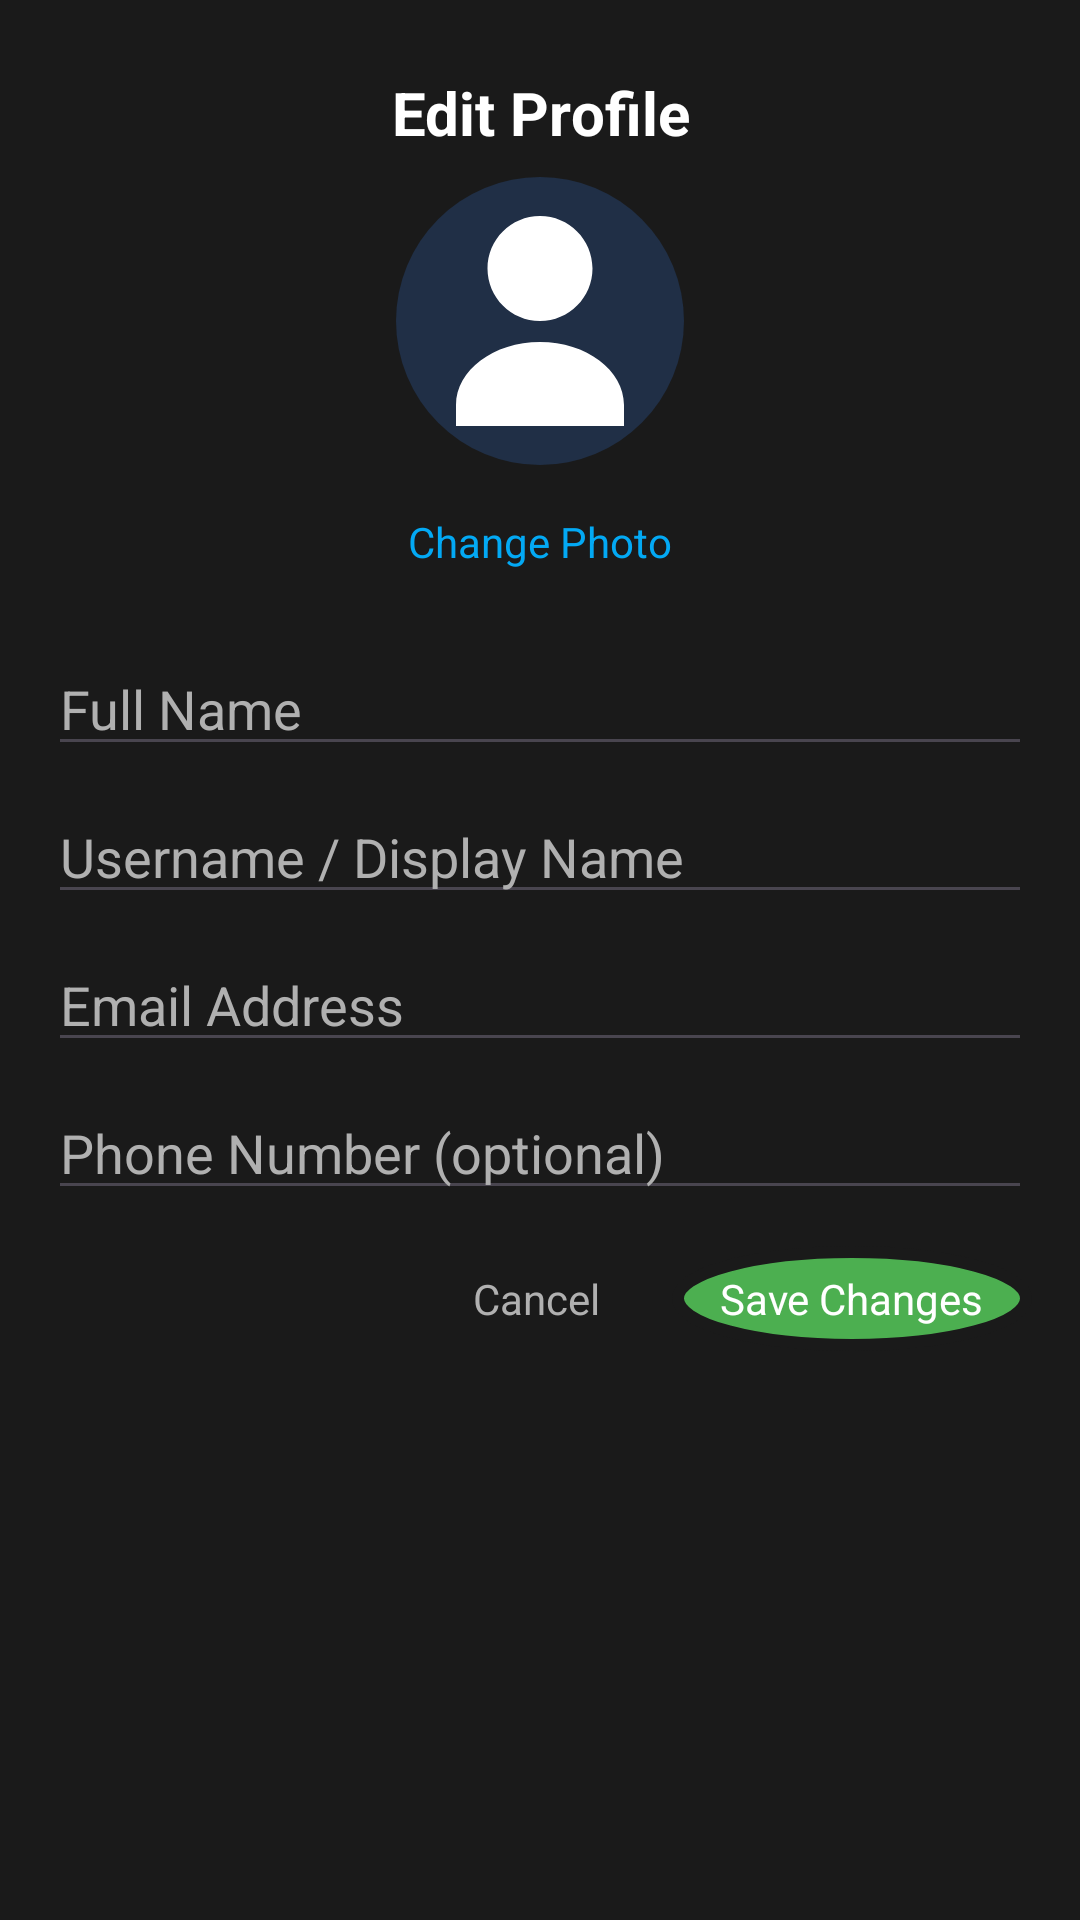

Android layout source for this screen:
<!-- AndroidManifest.xml: application theme Theme.MoodFlow -->
<!-- res/layout/fragment_edit_profile.xml -->
<?xml version="1.0" encoding="utf-8"?>
<androidx.core.widget.NestedScrollView xmlns:android="http://schemas.android.com/apk/res/android"
    android:layout_width="match_parent"
    android:layout_height="match_parent">

    <LinearLayout
        android:layout_width="match_parent"
        android:layout_height="wrap_content"
        android:orientation="vertical"
        android:padding="16dp">

        <TextView
            android:layout_width="match_parent"
            android:layout_height="wrap_content"
            android:text="Edit Profile"
            android:textStyle="bold"
            android:textSize="20sp"
            android:textColor="@color/habit_text_primary"
            android:gravity="center"
            android:padding="8dp" />

        <ImageView
            android:id="@+id/imageEditProfile"
            android:layout_width="96dp"
            android:layout_height="96dp"
            android:src="@drawable/ic_profile_placeholder"
            android:background="@drawable/circle_background_blue"
            android:padding="6dp"
            android:scaleType="centerCrop"
            android:layout_gravity="center_horizontal" />

        <TextView
            android:id="@+id/btnChangePhoto"
            android:layout_width="wrap_content"
            android:layout_height="wrap_content"
            android:text="Change Photo"
            android:textColor="@color/habit_blue"
            android:padding="8dp"
            android:layout_marginTop="8dp"
            android:layout_gravity="center_horizontal" />

        <EditText
            android:id="@+id/etName"
            android:layout_width="match_parent"
            android:layout_height="wrap_content"
            android:hint="Full Name"
            android:textColor="@color/habit_text_primary"
            android:textColorHint="@color/habit_text_secondary"
            android:layout_marginTop="16dp" />

        <EditText
            android:id="@+id/etDisplayName"
            android:layout_width="match_parent"
            android:layout_height="wrap_content"
            android:hint="Username / Display Name"
            android:textColor="@color/habit_text_primary"
            android:textColorHint="@color/habit_text_secondary"
            android:layout_marginTop="8dp" />

        <EditText
            android:id="@+id/etEmail"
            android:layout_width="match_parent"
            android:layout_height="wrap_content"
            android:hint="Email Address"
            android:textColor="@color/habit_text_primary"
            android:textColorHint="@color/habit_text_secondary"
            android:layout_marginTop="8dp"
            android:inputType="textEmailAddress" />

        <EditText
            android:id="@+id/etPhone"
            android:layout_width="match_parent"
            android:layout_height="wrap_content"
            android:hint="Phone Number (optional)"
            android:textColor="@color/habit_text_primary"
            android:textColorHint="@color/habit_text_secondary"
            android:layout_marginTop="8dp"
            android:inputType="phone" />

        <LinearLayout
            android:layout_width="match_parent"
            android:layout_height="wrap_content"
            android:gravity="end"
            android:layout_marginTop="12dp">

            <TextView
                android:id="@+id/btnCancelEdit"
                android:layout_width="wrap_content"
                android:layout_height="wrap_content"
                android:text="Cancel"
                android:textColor="@color/habit_text_secondary"
                android:paddingHorizontal="16dp"
                android:paddingVertical="8dp" />

            <TextView
                android:id="@+id/btnSaveEdit"
                android:layout_width="wrap_content"
                android:layout_height="wrap_content"
                android:text="Save Changes"
                android:textColor="@android:color/white"
                android:background="@drawable/center_button_bg"
                android:paddingHorizontal="16dp"
                android:paddingVertical="8dp"
                android:layout_marginStart="8dp" />
        </LinearLayout>

    </LinearLayout>

</androidx.core.widget.NestedScrollView>
<!-- resources referenced by this layout -->
<resources>
  <color name="habit_blue">#03A9F4</color>
  <color name="habit_text_primary">#FFFFFF</color>
  <color name="habit_text_secondary">#B0B0B0</color>
  <!-- drawable center_button_bg (drawable) -->
  <?xml version="1.0" encoding="utf-8"?>
  <ripple xmlns:android="http://schemas.android.com/apk/res/android"
      android:color="@color/center_button_ripple">
      <item>
          <shape android:shape="oval">
              <solid android:color="@color/center_button_background" />
              <stroke android:width="4dp" android:color="@color/nav_card_background" />
          </shape>
      </item>
  </ripple>
  <!-- drawable circle_background_blue (drawable) -->
  <?xml version="1.0" encoding="utf-8"?>
  <shape xmlns:android="http://schemas.android.com/apk/res/android"
      android:shape="oval">
      <solid android:color="#333B82F6" />
  </shape>
  <!-- drawable ic_profile_placeholder (drawable) -->
  <?xml version="1.0" encoding="utf-8"?>
  <vector xmlns:android="http://schemas.android.com/apk/res/android"
      android:width="24dp"
      android:height="24dp"
      android:viewportWidth="24"
      android:viewportHeight="24">
      <path
          android:fillColor="#FFFFFFFF"
          android:pathData="M12,12c2.76,0 5,-2.24 5,-5s-2.24,-5 -5,-5 -5,2.24 -5,5 2.24,5 5,5zM12,14c-4.42,0 -8,2.69 -8,6v2h16v-2c0,-3.31 -3.58,-6 -8,-6z"/>
  </vector>
  <style name="Theme.MoodFlow" parent="Base.Theme.MoodFlow" />
  <color name="center_button_ripple">#388E3C</color>
  <color name="center_button_background">#4CAF50</color>
  <color name="nav_card_background">#1A1A1A</color>
  <style name="Base.Theme.MoodFlow" parent="Theme.Material3.DayNight.NoActionBar">
          
          <item name="colorPrimary">@color/md_theme_primary</item>
          <item name="colorPrimaryVariant">@color/md_theme_primary</item>
          <item name="colorOnPrimary">@color/md_theme_on_primary</item>
          
          
          <item name="colorSecondary">@color/md_theme_secondary</item>
          <item name="colorSecondaryVariant">@color/md_theme_secondary</item>
          <item name="colorOnSecondary">@color/md_theme_on_secondary</item>
          
          
          <item name="android:colorBackground">@color/dark_background</item>
          <item name="colorSurface">@color/dark_surface</item>
          <item name="colorOnSurface">@color/dark_on_surface</item>
          <item name="colorOnSurfaceVariant">@color/dark_on_surface_variant</item>
          
          
          <item name="android:statusBarColor">@color/dark_background</item>
          <item name="android:windowLightStatusBar">false</item>
          
          
          <item name="android:navigationBarColor">@color/dark_background</item>
          <item name="android:windowLightNavigationBar" tools:targetApi="o_mr1">false</item>
      </style>
  <color name="md_theme_primary">#4CAF50</color>
  <color name="md_theme_on_primary">#FFFFFF</color>
  <color name="md_theme_secondary">#4CAF50</color>
  <color name="md_theme_on_secondary">#FFFFFF</color>
  <color name="dark_background">#1A1A1A</color>
  <color name="dark_surface">#2C2C2C</color>
  <color name="dark_on_surface">#FFFFFF</color>
  <color name="dark_on_surface_variant">#B0B0B0</color>
</resources>
